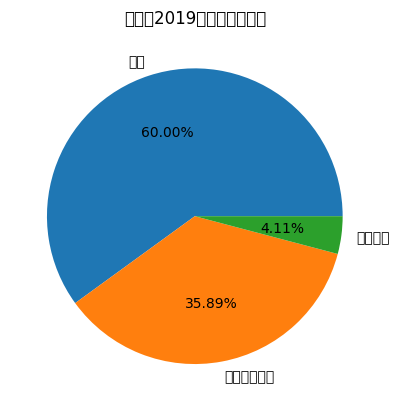

Reproduce this figure in Python.
import numpy as np  
import matplotlib.mlab as mlab  
import matplotlib.pyplot as plt
plt.rcParams['font.sans-serif']=['SimHei']
labels=['优良','轻、中度污染','重度污染']
X=[219, 131, 15]  
fig = plt.figure()
plt.pie(X,labels=labels,autopct='%1.2f%%')
plt.title("天津市2019年空气质量情况")
plt.show()
